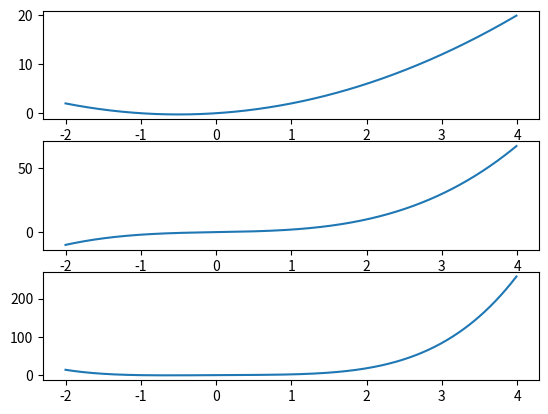
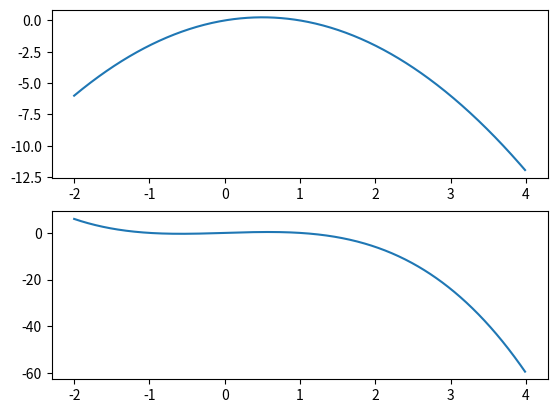

Reproduce these figures in Python, in order.
############################################################
#
#    multiple plots
#
############################################################

import numpy as np
import matplotlib.pyplot as plt

t = np.arange(-2.0, 4.0, 0.01)

plt.figure(1)
plt.subplot(311)
plt.plot(t, t+t**2)
plt.subplot(312)
plt.plot(t, t+t**3)

plt.figure(2)
plt.subplot(211)
plt.plot(t, t-t**2)
plt.subplot(212)
plt.plot(t, t-t**3)

plt.figure(1)
plt.subplot(313)
plt.plot(t, t+t**4)

plt.show()
